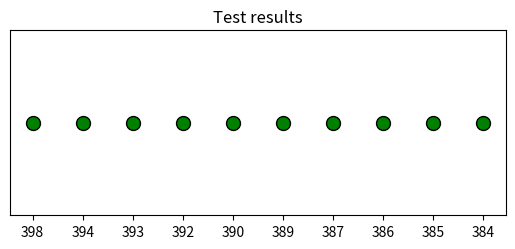

This chart was generated by the following Python code:
import matplotlib.pyplot as plt

test_results = {398: 'PASSED', 394: 'PASSED', 393: 'PASSED', 392: 'PASSED', 390: 'PASSED', 389: 'PASSED', 387: 'PASSED', 386: 'PASSED', 385: 'PASSED', 384: 'PASSED'}

colors = {"FAILED": "red", "PASSED": "green", "SKIPPED": "yellow"}

plt.figure(figsize=(6.4, 2.4))

for i, result in enumerate(test_results.values()):
    plt.scatter(i, 0, c=colors[result], s=100, edgecolors='black')

plt.xticks(range(len(test_results)), test_results.keys())
plt.gca().axes.get_yaxis().set_visible(False)
plt.title("Test results")
plt.show()